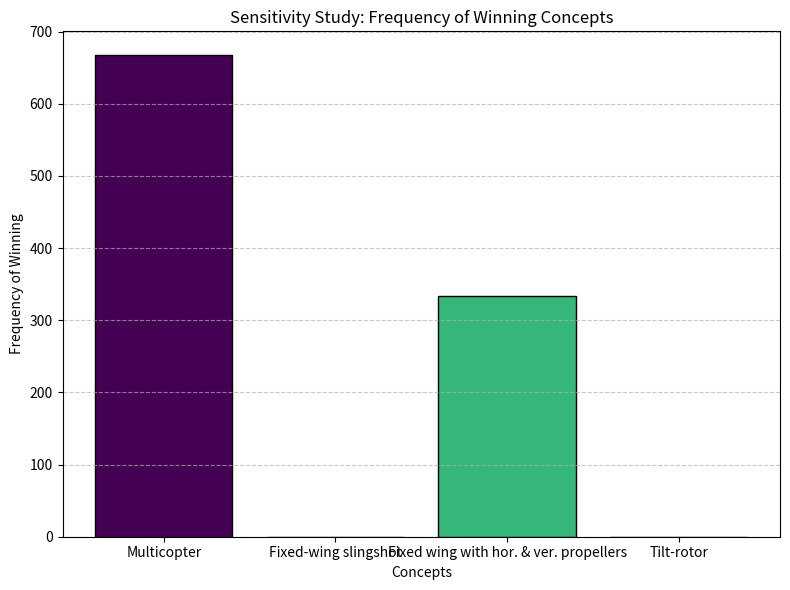
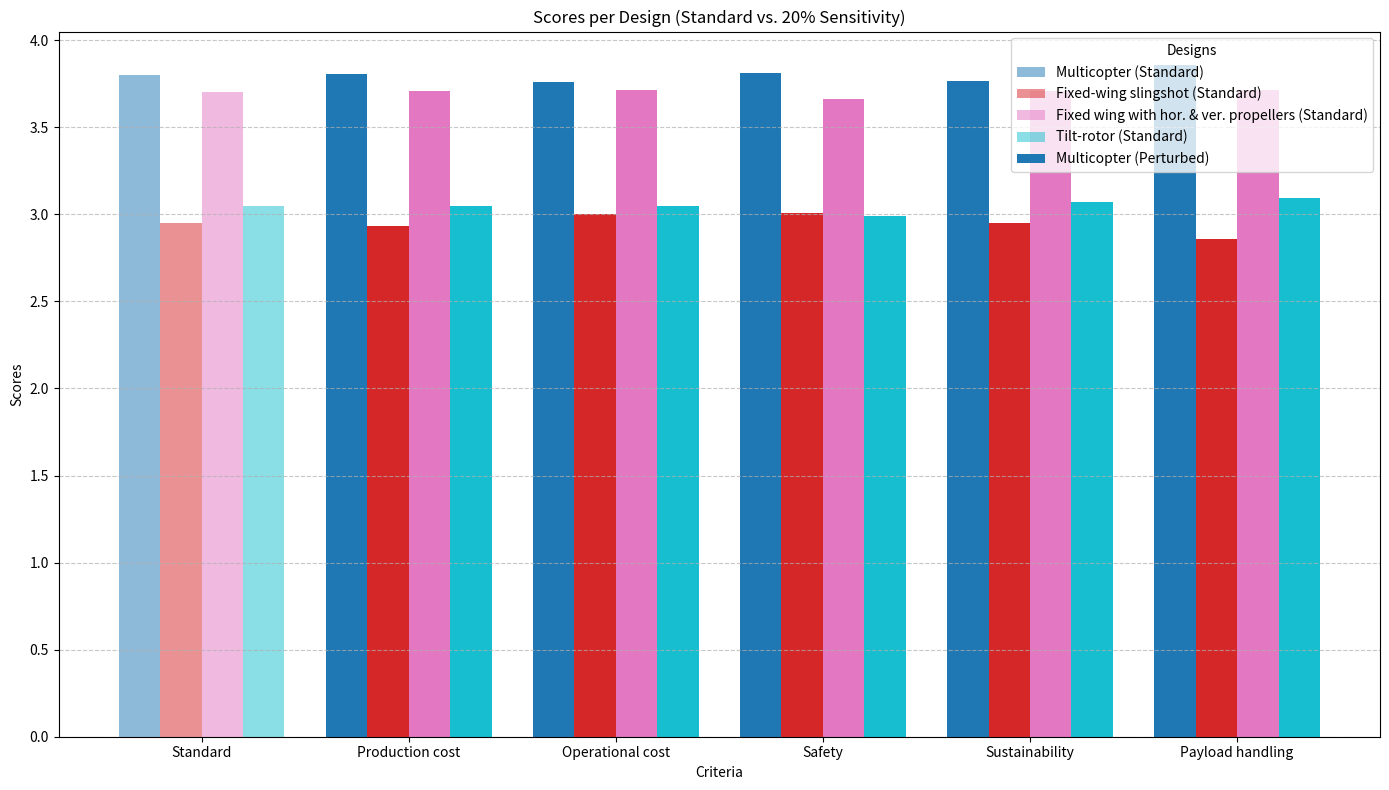

The matplotlib source for these figures, in order:
import numpy as np
import matplotlib.pyplot as plt

# Define the criteria and concepts
criteria = ["Production cost", "Operational cost", "Safety", "Sustainability", "Payload handling"]
concepts = ["Multicopter", "Fixed-wing slingshot", "Fixed wing with hor. & ver. propellers", "Tilt-rotor"]
 
# Scores for each concept on each criterion (rows: concepts, columns: criteria)
scores = np.array([
    [4, 3, 4, 2, 5],  # Concept A
    [2, 4, 4, 3, 1],  # Concept B
    [4, 4, 3, 4, 4],  # Concept C
    [3, 3, 2, 4, 4]   # Concept D
])

# Initial weights for the criteria (must sum to 1)
weights = np.array([0.1, 0.25, 0.3, 0.1, 0.25])

# Function to calculate the total score for each concept
def calculate_scores(scores, weights):
    return np.dot(scores, weights)

# Sensitivity study
num_simulations = 1000
winners = []

for _ in range(num_simulations):
    # Perturb the weights slightly
    perturbation = np.random.normal(0, 0.08, len(weights))  # Small random changes
    new_weights = weights + perturbation
    new_weights = np.abs(new_weights)  # Ensure no negative weights
    new_weights /= np.sum(new_weights)  # Normalize to sum to 1

    # Calculate scores with the new weights
    total_scores = calculate_scores(scores, new_weights)
    winner = np.argmax(total_scores)  # Index of the winning concept
    winners.append(winner)

# Count the frequency of each concept being the winner
winner_counts = np.bincount(winners, minlength=len(concepts))

# Plot the results with enhanced colors
plt.figure(figsize=(8, 6))

# Use a colormap to assign distinct colors to each bar
colors = plt.cm.viridis(np.linspace(0, 1, len(concepts)))

plt.bar(concepts, winner_counts, color=colors, edgecolor='black')
plt.xlabel("Concepts")
plt.ylabel("Frequency of Winning")
plt.title("Sensitivity Study: Frequency of Winning Concepts")
plt.grid(axis='y', linestyle='--', alpha=0.7)
plt.tight_layout()
plt.show()


# Calculate standard results (scores with original weights)
standard_scores = calculate_scores(scores, weights)

# Initialize a matrix to store scores for each design after perturbing each criterion
perturbed_scores = []

for i, crit in enumerate(criteria):
    # Add 20% error to the current criterion
    perturbed_weights = weights.copy()
    perturbed_weights[i] += 0.2 * weights[i]
    perturbed_weights = np.abs(perturbed_weights)  # Ensure no negative weights
    perturbed_weights /= np.sum(perturbed_weights)  # Normalize to sum to 1

    # Calculate scores with the perturbed weights
    total_scores = calculate_scores(scores, perturbed_weights)
    perturbed_scores.append(total_scores)

# Convert to a NumPy array for easier manipulation
perturbed_scores = np.array(perturbed_scores)  # Shape: (num_criteria, num_concepts)

# Plot the results
x = np.arange(len(criteria) + 1)  # Add one position for the standard results
width = 0.2  # Width of each bar (adjusted for multiple designs)

plt.figure(figsize=(14, 8))

# Plot standard results as the first group
colors = plt.cm.tab10(np.linspace(0, 1, len(concepts)))  # Use distinct colors for each design
for j, concept in enumerate(concepts):
    plt.bar(
        x[0] + j * width - (width * (len(concepts) - 1) / 2),  # Center the bars for standard results
        [standard_scores[j]],  # Standard scores
        width,
        label=f"{concept} (Standard)",
        color=colors[j],
        alpha=0.5  # Make standard bars slightly transparent
    )

# Plot perturbed results for each criterion
for j, concept in enumerate(concepts):
    plt.bar(
        x[1:] + j * width - (width * (len(concepts) - 1) / 2),  # Offset for perturbed bars
        perturbed_scores[:, j],
        width,
        label=f"{concept} (Perturbed)" if j == 0 else None,  # Add label only once
        color=colors[j]
    )

# Update x-axis labels
plt.xlabel("Criteria")
plt.ylabel("Scores")
plt.title("Scores per Design (Standard vs. 20% Sensitivity)")
plt.xticks(x, ["Standard"] + criteria)  # Add "Standard" as the first label
plt.legend(title="Designs")
plt.grid(axis='y', linestyle='--', alpha=0.7)
plt.tight_layout()
plt.show()